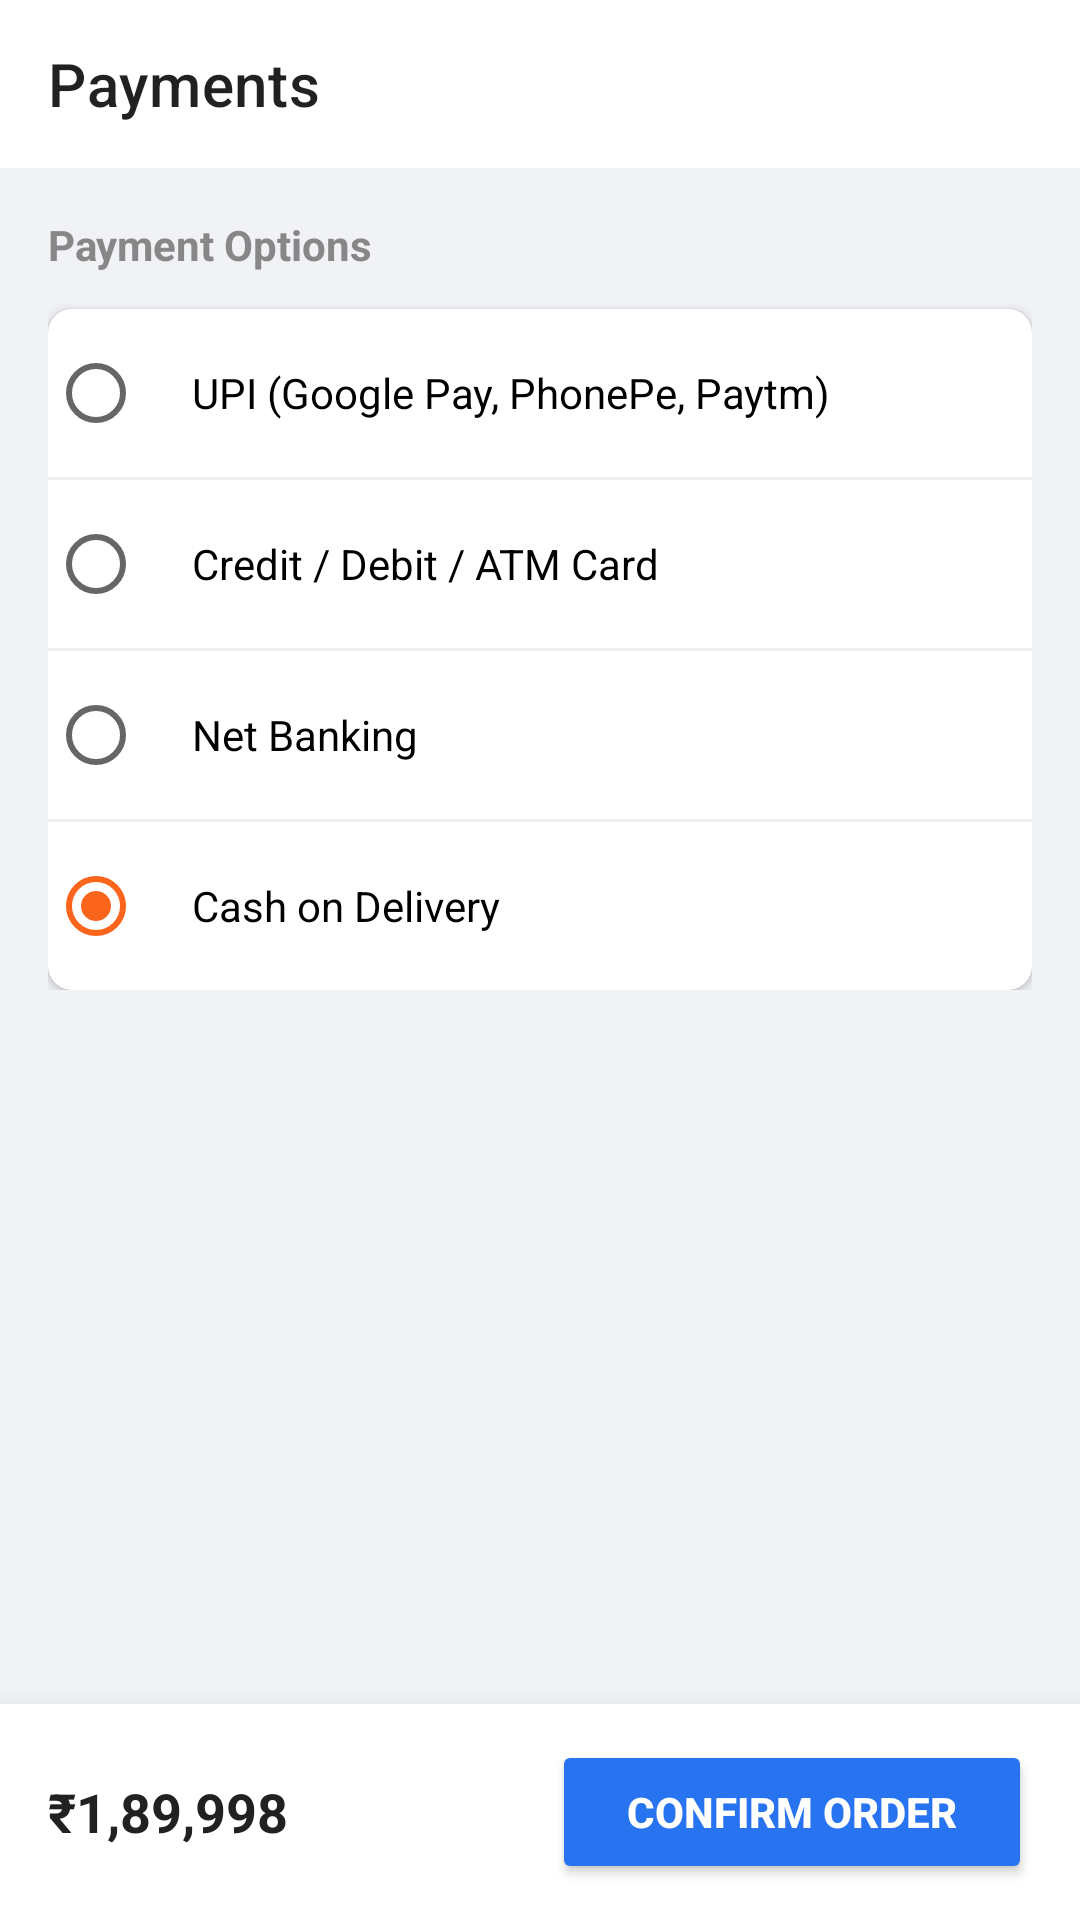

Android layout source for this screen:
<!-- AndroidManifest.xml: application theme Theme.SKRozaanaBazaar -->
<!-- res/layout/activity_payment.xml -->
<?xml version="1.0" encoding="utf-8"?>
<LinearLayout xmlns:android="http://schemas.android.com/apk/res/android"
    xmlns:app="http://schemas.android.com/apk/res-auto"
    android:layout_width="match_parent"
    android:layout_height="match_parent"
    android:orientation="vertical"
    android:background="#F0F2F5">

    <com.google.android.material.appbar.AppBarLayout
        android:layout_width="match_parent"
        android:layout_height="wrap_content"
        android:background="#FFFFFF">
        <androidx.appcompat.widget.Toolbar
            android:id="@+id/toolbarPayment"
            android:layout_width="match_parent"
            android:layout_height="?attr/actionBarSize"
            app:title="Payments"
            app:navigationIcon="@drawable/ic_remove" />
    </com.google.android.material.appbar.AppBarLayout>

    <ScrollView
        android:layout_width="match_parent"
        android:layout_height="0dp"
        android:layout_weight="1">

        <LinearLayout
            android:layout_width="match_parent"
            android:layout_height="wrap_content"
            android:orientation="vertical"
            android:padding="16dp">

            <TextView
                android:layout_width="wrap_content"
                android:layout_height="wrap_content"
                android:text="Payment Options"
                android:textColor="#878787"
                android:textSize="14sp"
                android:textStyle="bold"
                android:layout_marginBottom="12dp"/>

            <com.google.android.material.card.MaterialCardView
                android:layout_width="match_parent"
                android:layout_height="wrap_content"
                app:cardCornerRadius="8dp"
                app:cardElevation="2dp">

                <LinearLayout
                    android:layout_width="match_parent"
                    android:layout_height="wrap_content"
                    android:orientation="vertical">

                    <RadioButton
                        android:layout_width="match_parent"
                        android:layout_height="56dp"
                        android:paddingHorizontal="16dp"
                        android:text="UPI (Google Pay, PhonePe, Paytm)" />

                    <View android:layout_width="match_parent" android:layout_height="1dp" android:background="#F0F0F0" />

                    <RadioButton
                        android:layout_width="match_parent"
                        android:layout_height="56dp"
                        android:paddingHorizontal="16dp"
                        android:text="Credit / Debit / ATM Card" />

                    <View android:layout_width="match_parent" android:layout_height="1dp" android:background="#F0F0F0" />

                    <RadioButton
                        android:layout_width="match_parent"
                        android:layout_height="56dp"
                        android:paddingHorizontal="16dp"
                        android:text="Net Banking" />

                    <View android:layout_width="match_parent" android:layout_height="1dp" android:background="#F0F0F0" />

                    <RadioButton
                        android:layout_width="match_parent"
                        android:layout_height="56dp"
                        android:checked="true"
                        android:paddingHorizontal="16dp"
                        android:text="Cash on Delivery" />
                </LinearLayout>
            </com.google.android.material.card.MaterialCardView>

        </LinearLayout>
    </ScrollView>

    <LinearLayout
        android:layout_width="match_parent"
        android:layout_height="72dp"
        android:background="#FFFFFF"
        android:elevation="12dp"
        android:gravity="center_vertical"
        android:paddingHorizontal="16dp">
        <TextView
            android:id="@+id/tvTotalAmount"
            android:layout_width="0dp"
            android:layout_height="wrap_content"
            android:layout_weight="1"
            android:text="₹1,89,998"
            android:textColor="#212121"
            android:textSize="18sp"
            android:textStyle="bold" />
        <Button
            android:id="@+id/btnPayNow"
            android:layout_width="160dp"
            android:layout_height="48dp"
            android:backgroundTint="@color/colorPrimary"
            android:text="CONFIRM ORDER"
            android:textColor="#FFFFFF"
            android:textStyle="bold" />
    </LinearLayout>

</LinearLayout>
<!-- resources referenced by this layout -->
<resources>
  <color name="colorPrimary">#2874F0</color>
  <style name="Theme.SKRozaanaBazaar" parent="Theme.MaterialComponents.DayNight.NoActionBar">
          
          <item name="colorPrimary">@color/colorPrimary</item>
          <item name="colorPrimaryVariant">@color/colorPrimary</item>
          <item name="colorOnPrimary">@color/white</item>
          
          <item name="colorSecondary">@color/colorSecondary</item>
          <item name="colorSecondaryVariant">@color/colorSecondary</item>
          <item name="colorOnSecondary">@color/white</item>
          
          <item name="android:statusBarColor" tools:targetApi="l">?attr/colorPrimary</item>
  
          
          <item name="materialButtonStyle">@style/Widget.App.Button</item>
          <item name="materialCardViewStyle">@style/Widget.App.Card</item>
      </style>
  <color name="white">#FFFFFFFF</color>
  <color name="colorSecondary">#FB641B</color>
  <style name="Widget.App.Button" parent="Widget.MaterialComponents.Button">
          <item name="shapeAppearanceOverlay">@style/ShapeAppearance.App.Rounded</item>
          <item name="android:insetTop">0dp</item>
          <item name="android:insetBottom">0dp</item>
          <item name="android:textAllCaps">false</item>
      </style>
  <style name="Widget.App.Card" parent="Widget.MaterialComponents.CardView">
          <item name="shapeAppearanceOverlay">@style/ShapeAppearance.App.Rounded.Large</item>
          <item name="cardElevation">1dp</item>
          <item name="android:layout_margin">4dp</item>
      </style>
  <style name="ShapeAppearance.App.Rounded" parent="ShapeAppearance.MaterialComponents.SmallComponent">
          <item name="cornerFamily">rounded</item>
          <item name="cornerSize">4dp</item>
      </style>
  <style name="ShapeAppearance.App.Rounded.Large" parent="ShapeAppearance.MaterialComponents.MediumComponent">
          <item name="cornerFamily">rounded</item>
          <item name="cornerSize">8dp</item>
      </style>
</resources>
